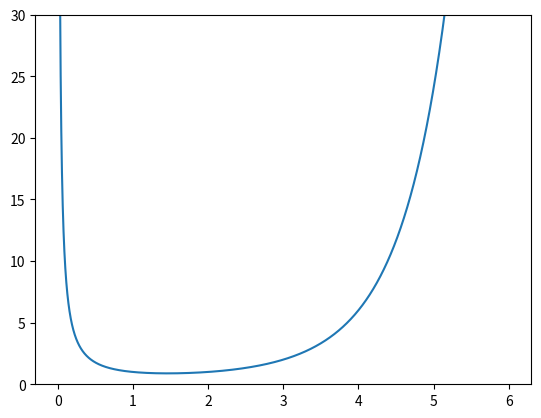

Here is the Python script that generated this plot: (Note: this script raises an exception after producing the figure.)
from scipy.special import gamma
import numpy as np
import matplotlib.pyplot as plt

min_x = 0
max_x = 6
total_points = 10000

x = np.linspace(min_x, max_x, total_points)
y = gamma(x)

plt.ylim(0, 30)
plt.plot(x, y)
plt.savefig(f'../doc/images/appendices/gamma.pdf')
